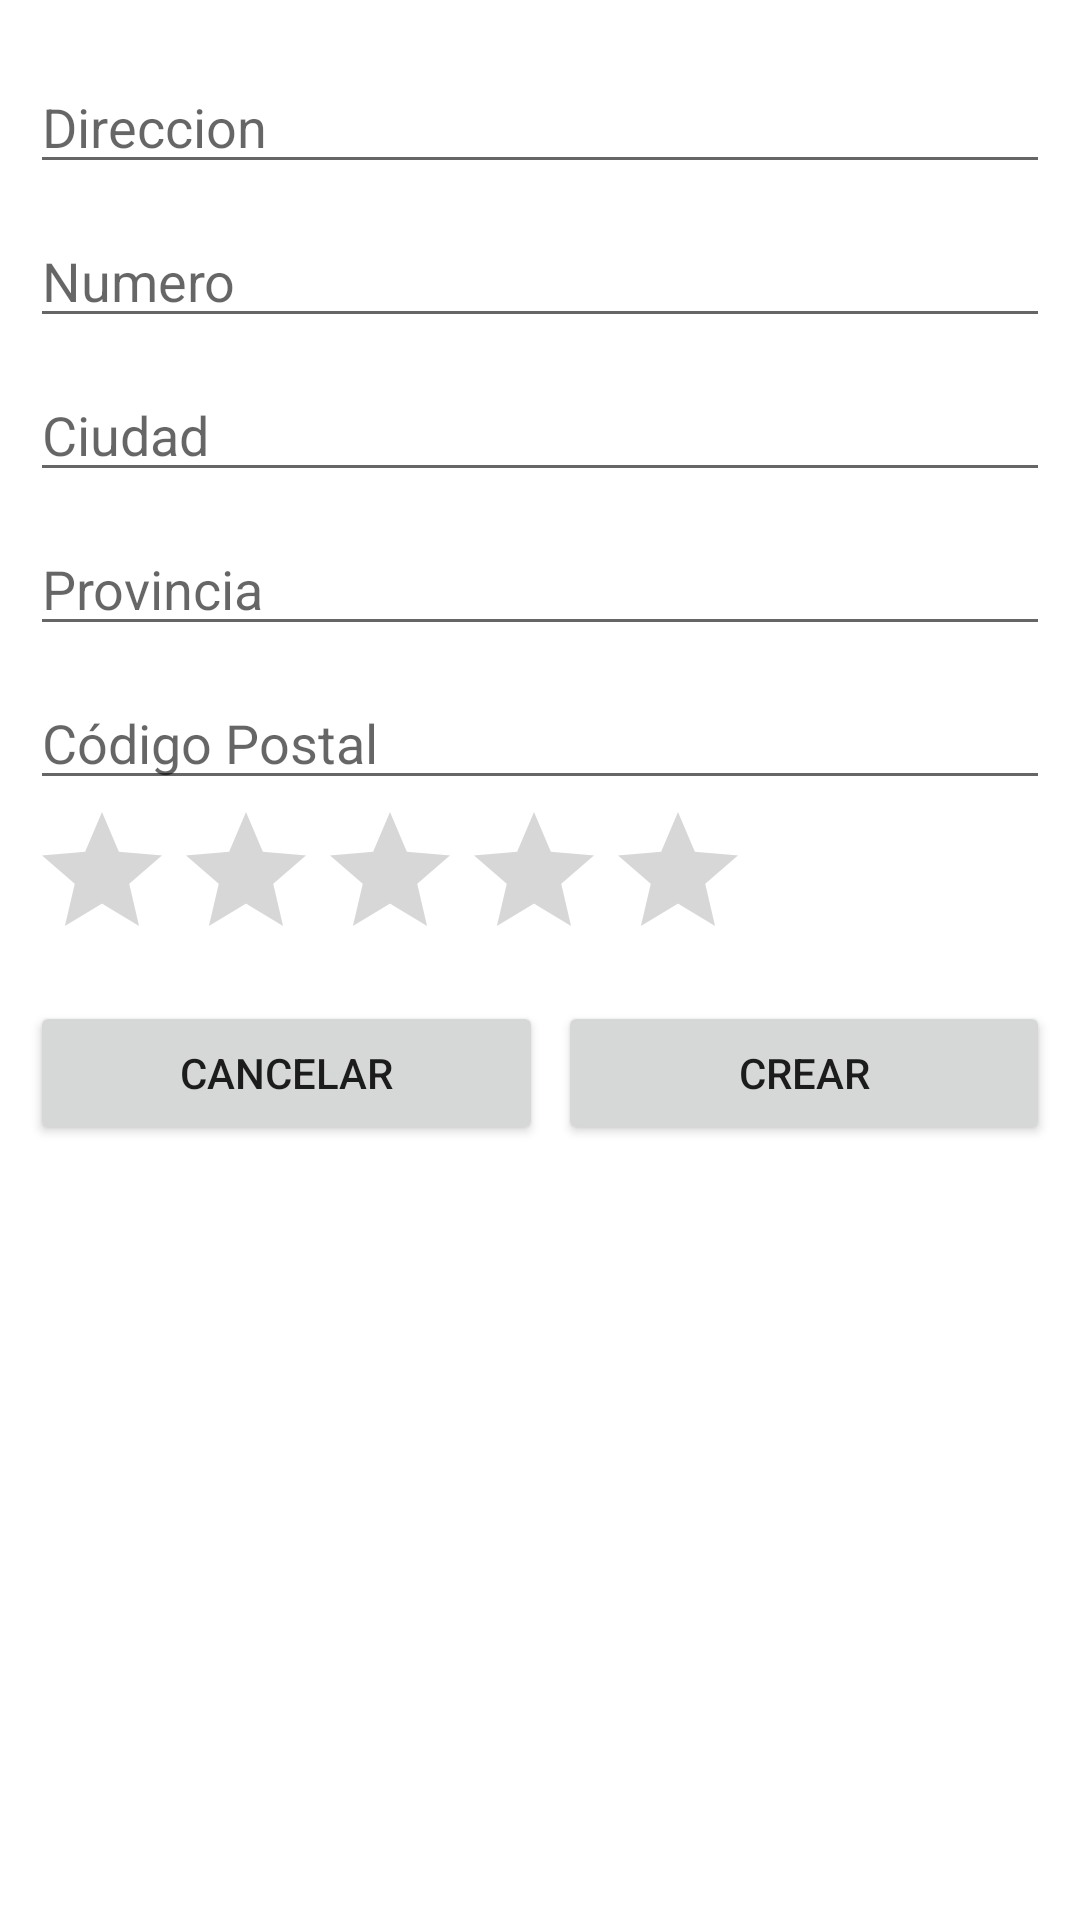

Here is an Android app screen rendered from its layout file. Give the layout XML and the strings, colors and styles it references.
<!-- AndroidManifest.xml: application theme Theme.04_CreacionElementosPorCodigo -->
<!-- res/layout/activity_add_piso.xml -->
<?xml version="1.0" encoding="utf-8"?>
<LinearLayout xmlns:android="http://schemas.android.com/apk/res/android"
    xmlns:app="http://schemas.android.com/apk/res-auto"
    xmlns:tools="http://schemas.android.com/tools"
    android:layout_width="match_parent"
    android:layout_height="match_parent"
    android:layout_marginTop="10dp"
    android:orientation="vertical"
    android:padding="10dp"
    tools:context=".AddPisoActivity">

    <EditText
        android:id="@+id/txtDireccionAddPiso"
        android:layout_width="match_parent"
        android:layout_height="wrap_content"
        android:layout_marginTop="10dp"
        android:ems="10"
        android:hint="@string/direccion"
        android:inputType="textPersonName" />

    <EditText
        android:id="@+id/txtNumeroAddPiso"
        android:layout_width="match_parent"
        android:layout_height="wrap_content"
        android:layout_marginTop="10dp"
        android:ems="10"
        android:hint="@string/numero"
        android:inputType="number" />

    <EditText
        android:id="@+id/txtCiudadAddPiso"
        android:layout_width="match_parent"
        android:layout_height="wrap_content"
        android:layout_marginTop="10dp"
        android:ems="10"
        android:hint="@string/ciudad"
        android:inputType="textPersonName" />

    <EditText
        android:id="@+id/txtProvinciaAddPiso"
        android:layout_width="match_parent"
        android:layout_height="wrap_content"
        android:layout_marginTop="10dp"
        android:ems="10"
        android:hint="@string/provincia"
        android:inputType="textPersonName" />

    <EditText
        android:id="@+id/txtCPAddPiso"
        android:layout_width="match_parent"
        android:layout_height="wrap_content"
        android:layout_marginTop="10dp"
        android:ems="10"
        android:hint="@string/cp"
        android:inputType="number" />

    <RatingBar
        android:id="@+id/rbAddPiso"
        android:layout_width="wrap_content"
        android:layout_height="wrap_content"
        android:numStars="5" />

    <LinearLayout
        android:layout_width="match_parent"
        android:layout_height="wrap_content"
        android:layout_marginTop="10dp"
        android:orientation="horizontal">

        <Button
            android:id="@+id/btnCancelarAddAlumno"
            android:layout_width="wrap_content"
            android:layout_height="wrap_content"
            android:layout_marginRight="5dp"
            android:layout_weight="1"
            android:text="@string/cancelar" />

        <Button
            android:id="@+id/btnCrearAddAlumno"
            android:layout_width="wrap_content"
            android:layout_height="wrap_content"
            android:layout_weight="1"
            android:text="@string/aceptar" />
    </LinearLayout>
</LinearLayout>
<!-- resources referenced by this layout -->
<resources>
  <string name="aceptar">Crear</string>
  <string name="cancelar">Cancelar</string>
  <string name="ciudad">Ciudad</string>
  <string name="cp">Código Postal</string>
  <string name="direccion">Direccion</string>
  <string name="numero">Numero</string>
  <string name="provincia">Provincia</string>
  <style name="Theme.04_CreacionElementosPorCodigo" parent="Theme.MaterialComponents.DayNight.DarkActionBar">
          
          <item name="colorPrimary">@color/purple_500</item>
          <item name="colorPrimaryVariant">@color/purple_700</item>
          <item name="colorOnPrimary">@color/white</item>
          
          <item name="colorSecondary">@color/teal_200</item>
          <item name="colorSecondaryVariant">@color/teal_700</item>
          <item name="colorOnSecondary">@color/black</item>
          
          <item name="android:statusBarColor" tools:targetApi="l">?attr/colorPrimaryVariant</item>
          
      </style>
  <!-- not gathered from this repository: default colours our renderer supplied (Android Studio template values) -->
  <color name="purple_500">#FF6200EE</color>
  <color name="purple_700">#FF3700B3</color>
  <color name="teal_200">#FF03DAC5</color>
  <color name="teal_700">#FF018786</color>
  <color name="black">#FF000000</color>
  <color name="white">#FFFFFFFF</color>
</resources>
